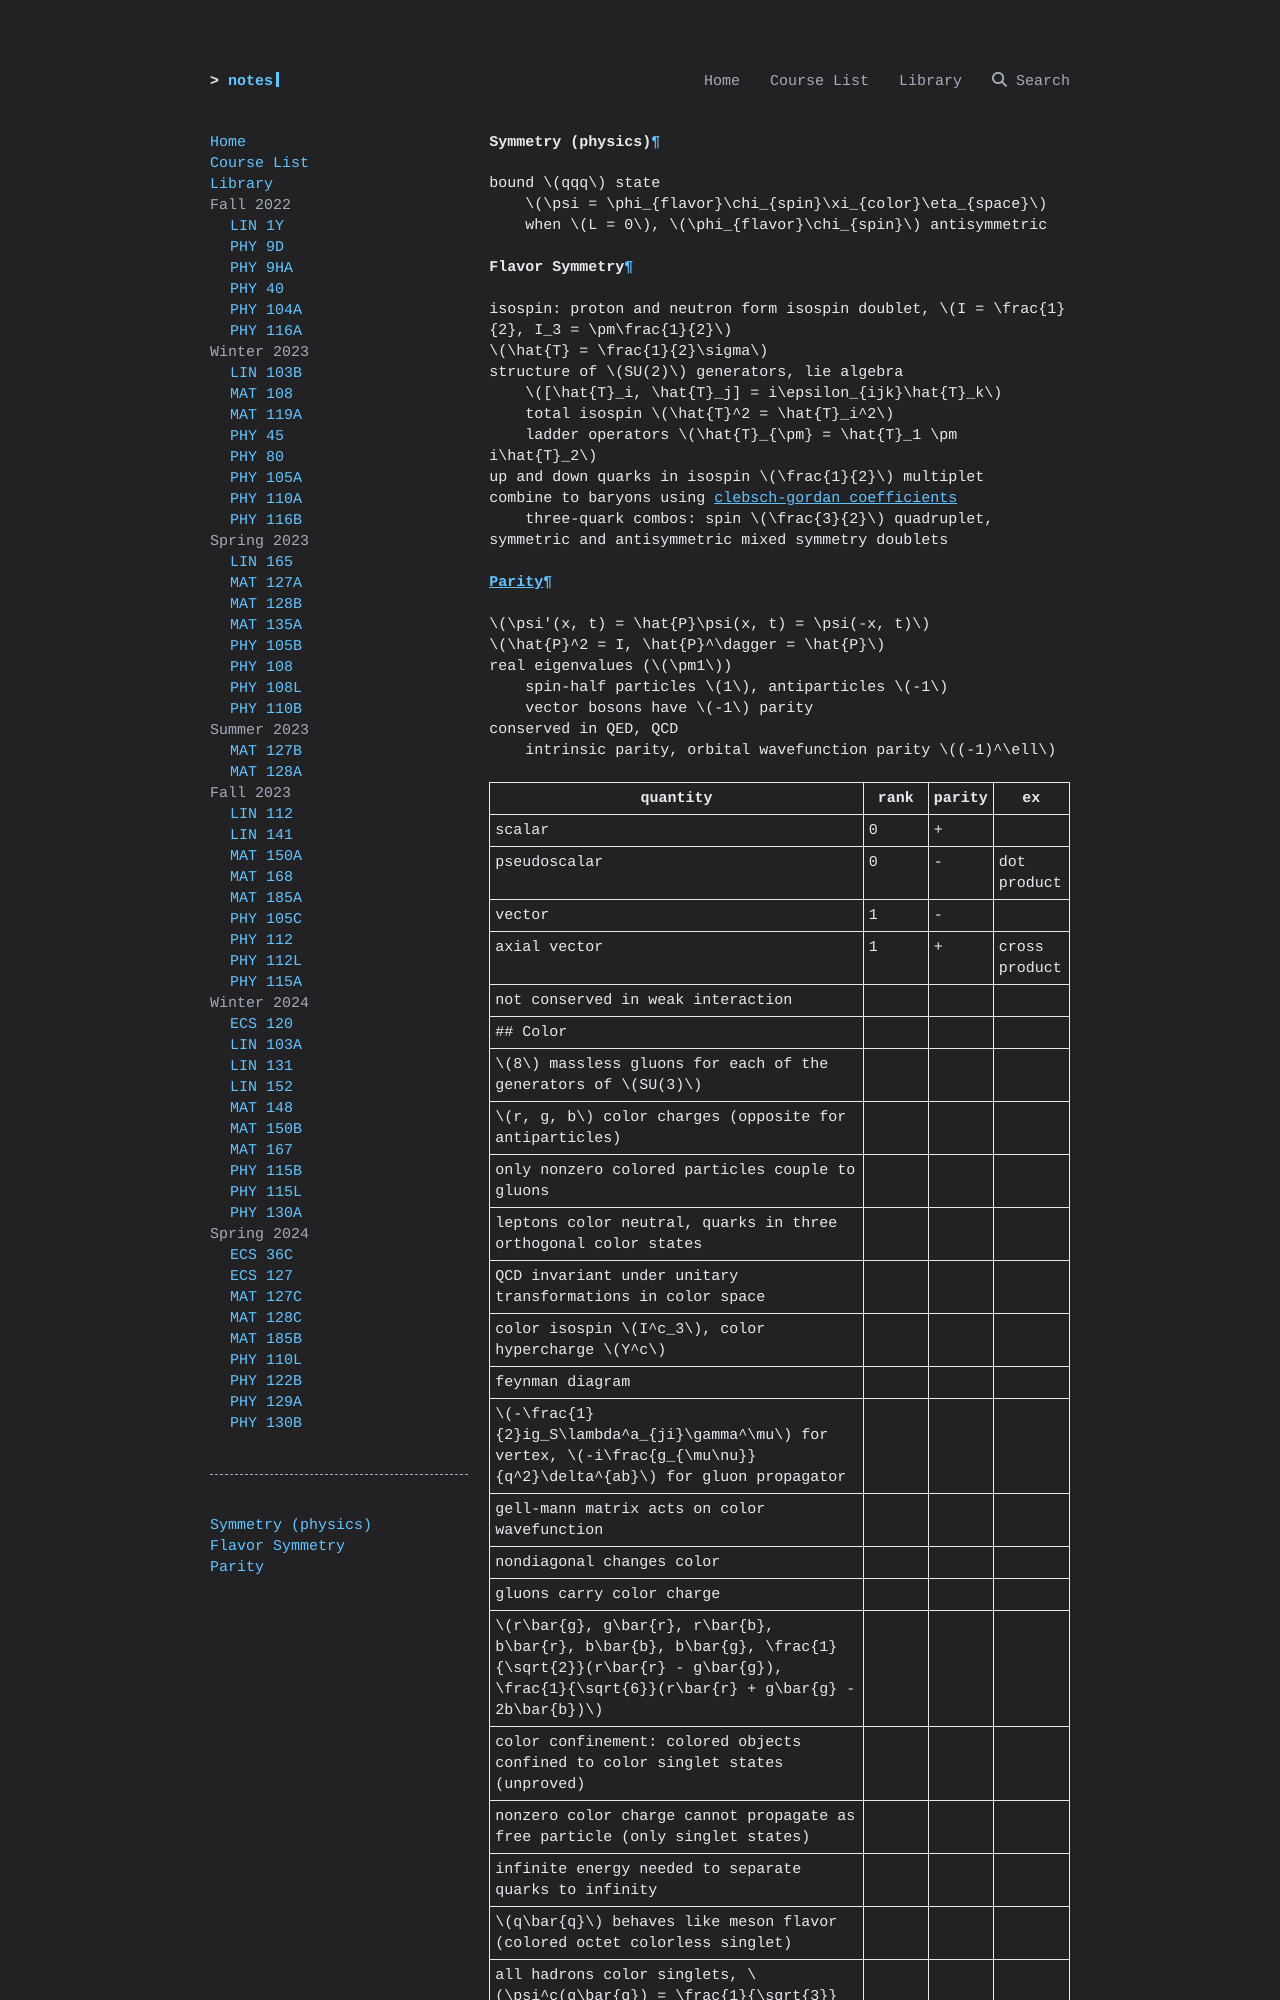

repository: ravidosa/notes · page: notes/symmetry-physics/index.html · generator: mkdocs

# Symmetry (physics)
bound $qqq$ state
	$\psi = \phi_{flavor}\chi_{spin}\xi_{color}\eta_{space}$
	when $L = 0$, $\phi_{flavor}\chi_{spin}$ antisymmetric
## Flavor Symmetry
isospin: proton and neutron form isospin doublet, $I = \frac{1}{2}, I_3 = \pm\frac{1}{2}$
$\hat{T} = \frac{1}{2}\sigma$
structure of $SU(2)$ generators, lie algebra
	$[\hat{T}_i, \hat{T}_j] = i\epsilon_{ijk}\hat{T}_k$
	total isospin $\hat{T}^2 = \hat{T}_i^2$
	ladder operators $\hat{T}_{\pm} = \hat{T}_1 \pm i\hat{T}_2$
up and down quarks in isospin $\frac{1}{2}$ multiplet
combine to baryons using [clebsch-gordan coefficients](quantum-mechanics-3d.md)
	three-quark combos: spin $\frac{3}{2}$ quadruplet, symmetric and antisymmetric mixed symmetry doublets
## [Parity](dirac-equation.md)
$\psi'(x, t) = \hat{P}\psi(x, t) = \psi(-x, t)$
$\hat{P}^2 = I, \hat{P}^\dagger = \hat{P}$
real eigenvalues ($\pm1$)
	spin-half particles $1$, antiparticles $-1$
	vector bosons have $-1$ parity
conserved in QED, QCD
	intrinsic parity, orbital wavefunction parity $(-1)^\ell$

| quantity     | rank | parity | ex            |
| ------------ | ---- | ------ | ------------- |
| scalar       | 0    | +      |               |
| pseudoscalar | 0    | -      | dot product   |
| vector       | 1    | -      |               |
| axial vector | 1    | +      | cross product |
not conserved in weak interaction
